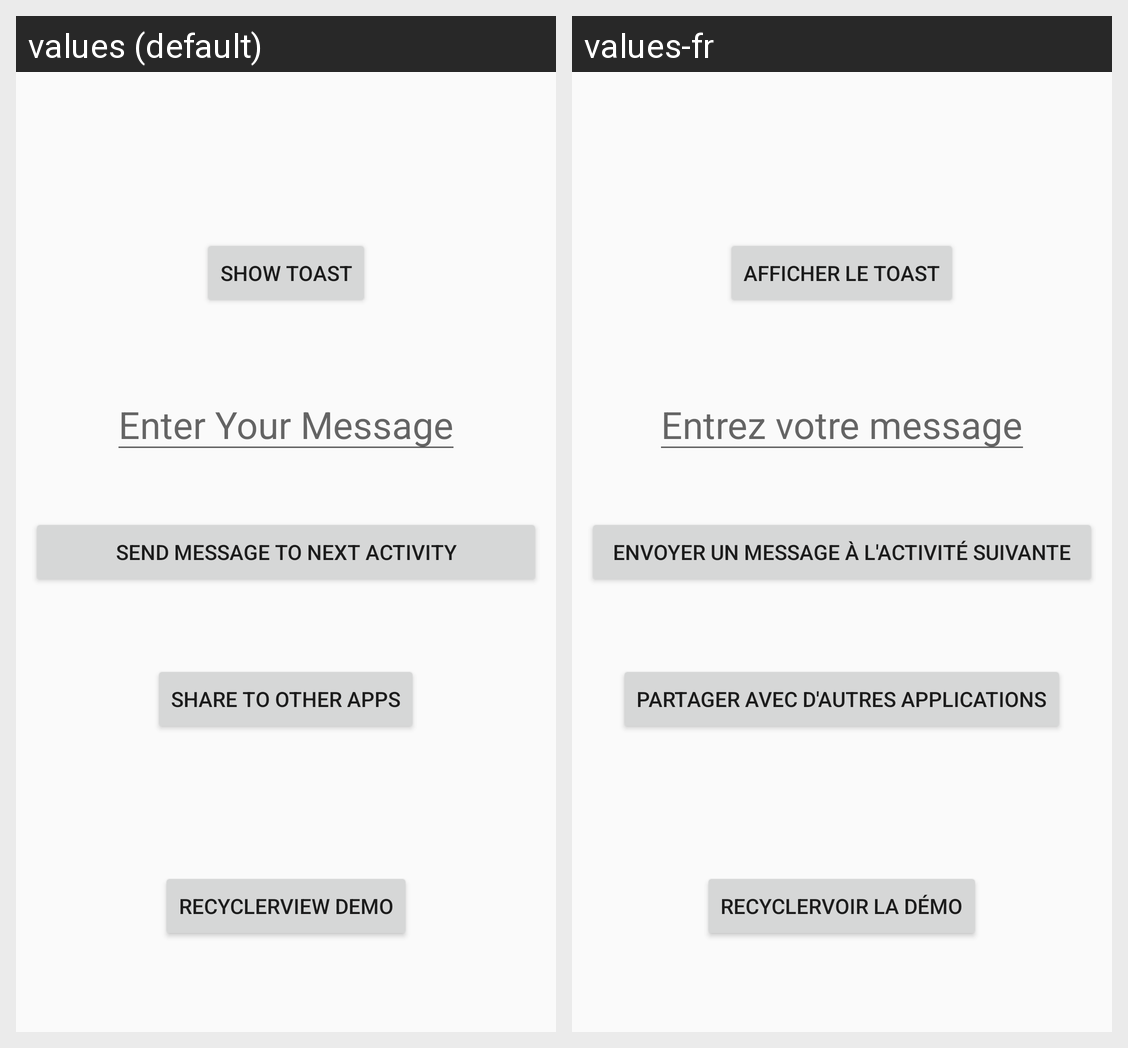

This grid shows one Android layout under two languages. Give, for every string resource on the screen, its name, the default text and each shown locale's text.
Android screen res/layout/activity_main.xml rendered under 2 locales, left to right: values (default), values-fr. Device: Nexus 5 (rendered at 1080×1920; each locale shown at half size, 540×960, under a caption strip naming it); theme Theme.MsgShareApp.
Strings drawn on this screen, with the default value and each locale's value (text and hints the layout hard-codes, and strings that could not be matched under every locale, appear in the picture but are not listed):

show_toast
  values: Show Toast
  values-fr: Afficher le toast

enter_msg
  values: Enter Your Message
  values-fr: Entrez votre message

send_msg_next_act
  values: Send Message to Next Activity
  values-fr: Envoyer un message à l'activité suivante

share_app
  values: Share to other apps
  values-fr: Partager avec d'autres applications

recycler_demo
  values: RecyclerView Demo
  values-fr: RecyclerVoir la démo
